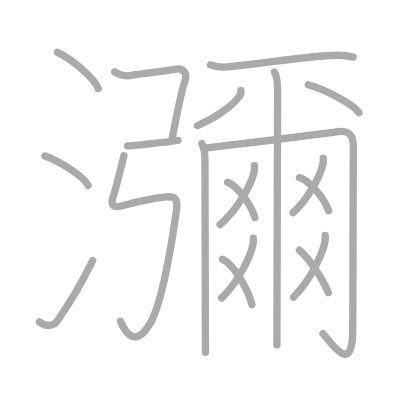
t = 0.00 s
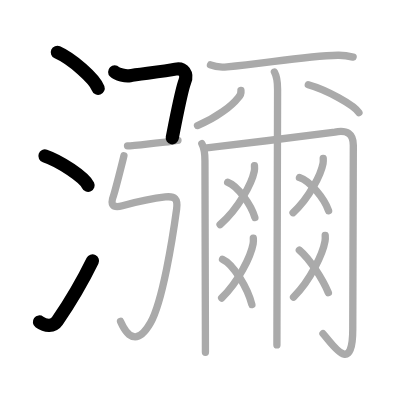
t = 4.00 s
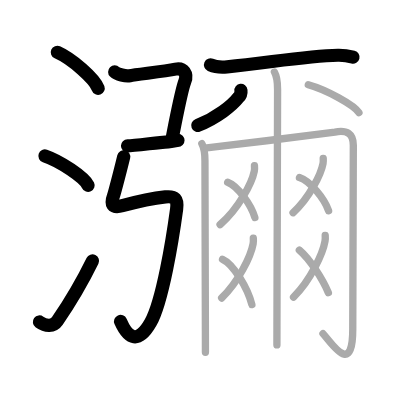
t = 8.00 s
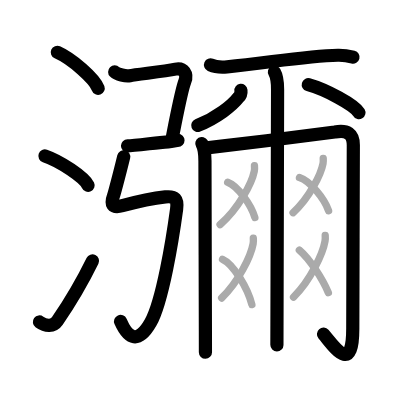
t = 12.00 s
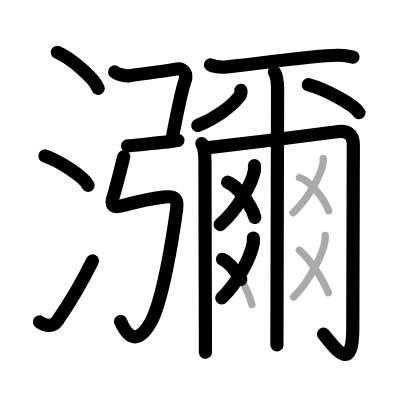
t = 15.50 s
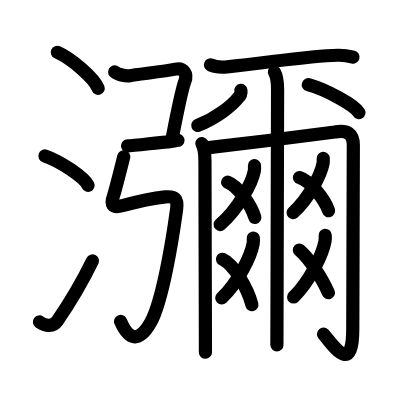
t = 20.00 s

The animated SVG that drew these frames (rendered in a browser with its animation timeline set to each time). Animation: 20 SMIL elements (animate=20); one cycle of 20.00 s.

<?xml version="1.0" standalone="no"?>
<!DOCTYPE svg PUBLIC "-//W3C//DTD SVG 1.1//EN"   "http://www.w3.org/Graphics/SVG/1.1/DTD/svg11.dtd">
<svg width="400px" height="400px"  version="1.1" xmlns="http://www.w3.org/2000/svg">
  <defs>
    <marker id="Triangle" viewBox="0 0 10 10" refX="0" refY="5" markerUnits="strokeWidth" markerWidth="3" style="stroke-opacity:0%;fill:#aaaaaa;" markerHeight="2" orient="auto">
      <path d="M 0 0 L 10 5 L 0 10 z" />
    </marker>
    
    <marker id="Arrow" viewBox="0 0 10 10" refX="5" refY="5" markerUnits="strokeWidth" markerWidth="1.8" style="stroke-opacity:0%;fill:#770000;" markerHeight="2" orient="auto">
      <path d="M 0 4 L 6 4 L 4 1 L 10 5 L 4 9 L 6 6 L 0 6 z" />
        <circle cx="5" cy="5" r="5" />
      </marker>
    
    <marker id="TriangleRed" viewBox="0 0 10 10" refX="0" refY="5" markerUnits="strokeWidth" markerWidth="3" style="stroke-opacity:0%;fill:#CC0000;" markerHeight="2" orient="auto">
      <path d="M 0 0 L 10 5 L 0 10 z" />
    </marker>
    
    <marker id="ArrowRed" viewBox="0 0 10 10" refX="5" refY="5" markerUnits="strokeWidth" markerWidth="1.8" style="stroke-opacity:0%;fill:#CC0000;" markerHeight="2" orient="auto">
      <path d="M 0 4 L 6 4 L 4 1 L 10 5 L 4 9 L 6 6 L 0 6 z" />
        <circle cx="5" cy="5" r="5" />
      </marker>
    
  </defs>
  
  <path style="fill:#ffffff; fill-opacity:100%; fill-rule:evenodd; stroke-width:0;" d="M 0 0 L 400px 0 L 400px 400px L 0 400px L 0 0" />

  <g transform="scale(3.6697247706422 3.6697247706422)">
<path style="fill:none; fill-opacity:0%; fill-rule:evenodd; stroke:#aaaaaa; stroke-opacity:100%; stroke-width: 1.5pt; stroke-linejoin:round; stroke-linecap:round;" d="M15.63 14.25c3.92 1.74 10.13 7.14 11.12 9.84"></path>
<path style="fill:none; fill-opacity:0%; fill-rule:evenodd; stroke:#aaaaaa; stroke-opacity:100%; stroke-width: 1.5pt; stroke-linejoin:round; stroke-linecap:round;" d="M12.25 42.5c4.15 1.41 10.71 5.8 11.75 8"></path>
<path style="fill:none; fill-opacity:0%; fill-rule:evenodd; stroke:#aaaaaa; stroke-opacity:100%; stroke-width: 1.5pt; stroke-linejoin:round; stroke-linecap:round;" d="M10.75 87.73c1.71 1.27 3.78 1.32 4.86-0.25c3.14-4.57 6.79-10.66 9.64-16.49"></path>
<path style="fill:none; fill-opacity:0%; fill-rule:evenodd; stroke:#aaaaaa; stroke-opacity:100%; stroke-width: 1.5pt; stroke-linejoin:round; stroke-linecap:round;" d="M31.25 19.59c0.66 0.66 3.06 1.26 4.09 1.04c1.8-0.38 9.16-1.13 12.5-1.79c2.18-0.43 3.35 1.34 2.52 3.39c-0.61 1.49-1.86 7.46-2.72 11.74c-0.32 1.6-0.58 2.96-0.73 3.77"></path>
<path style="fill:none; fill-opacity:0%; fill-rule:evenodd; stroke:#aaaaaa; stroke-opacity:100%; stroke-width: 1.5pt; stroke-linejoin:round; stroke-linecap:round;" d="M34.75 39.75c1.75 0 9-1 10.25-1s2.5-0.5 3.5-0.5"></path>
<path style="fill:none; fill-opacity:0%; fill-rule:evenodd; stroke:#aaaaaa; stroke-opacity:100%; stroke-width: 1.5pt; stroke-linejoin:round; stroke-linecap:round;" d="M32.85 87.59C35 92.5 37.73 93.66 41 87.97c3.3-5.74 6.03-22.93 7.13-31c0.37-2.73-0.46-3.6-3.06-3.31c-3.67 0.4-7.82 1.34-11.72 2.4c-2.85 0.77-3.27-0.46-2.4-2.79c0.31-0.83 2.47-9.23 2.82-10.81c0.31-1.38 "></path>
<path style="fill:none; fill-opacity:0%; fill-rule:evenodd; stroke:#aaaaaa; stroke-opacity:100%; stroke-width: 1.5pt; stroke-linejoin:round; stroke-linecap:round;" d="M57.36 17.69c1.18 0.52 3.35 0.63 4.53 0.52c11.14-1.08 21.6-2.96 30.19-3.15c1.97-0.04 3.16 0.25 4.14 0.5"></path>
<path style="fill:none; fill-opacity:0%; fill-rule:evenodd; stroke:#aaaaaa; stroke-opacity:100%; stroke-width: 1.5pt; stroke-linejoin:round; stroke-linecap:round;" d="M65.66 24.64c0.09 0.77-0.16 1.44-0.75 1.99c-1.67 2.13-5.78 5.43-11.09 7.58"></path>
<path style="fill:none; fill-opacity:0%; fill-rule:evenodd; stroke:#aaaaaa; stroke-opacity:100%; stroke-width: 1.5pt; stroke-linejoin:round; stroke-linecap:round;" d="M84.01 23.08c4.87 1.35 12.58 5.54 13.8 7.63"></path>
<path style="fill:none; fill-opacity:0%; fill-rule:evenodd; stroke:#aaaaaa; stroke-opacity:100%; stroke-width: 1.5pt; stroke-linejoin:round; stroke-linecap:round;" d="M55 39.13c0.64 1.12 0.85 2.78 0.85 4.73c0 5.35 0.09 33.84 0.12 46.39c0.01 3.02 0.01 5.12 0.01 5.75"></path>
<path style="fill:none; fill-opacity:0%; fill-rule:evenodd; stroke:#aaaaaa; stroke-opacity:100%; stroke-width: 1.5pt; stroke-linejoin:round; stroke-linecap:round;" d="M56.35 40.28c0.92-0.1 2.07-0.23 3.38-0.38c10.15-1.17 30.11-3.66 31.52-3.92c3.4-0.65 5.03 0.52 5.03 3.58c0 3.69-0.15 45.12-0.15 50.06c0 13.12-5.58 4.08-8.12 1.29"></path>
<path style="fill:none; fill-opacity:0%; fill-rule:evenodd; stroke:#aaaaaa; stroke-opacity:100%; stroke-width: 1.5pt; stroke-linejoin:round; stroke-linecap:round;" d="M74.78 19.63c0.64 1.12 0.86 2.78 0.86 4.73c0 4.34-0.13 48.78-0.17 64.39c-0.01 2.86-0.01 4.75-0.01 5.25"></path>
<path style="fill:none; fill-opacity:0%; fill-rule:evenodd; stroke:#aaaaaa; stroke-opacity:100%; stroke-width: 1.5pt; stroke-linejoin:round; stroke-linecap:round;" d="M69.34 45.14c0.03 0.38 0.06 0.98-0.05 1.52c-0.64 3.21-4.3 10.24-9.32 14.55"></path>
<path style="fill:none; fill-opacity:0%; fill-rule:evenodd; stroke:#aaaaaa; stroke-opacity:100%; stroke-width: 1.5pt; stroke-linejoin:round; stroke-linecap:round;" d="M62.04 49.65c2.72 1 6.35 6.09 7.41 9.61"></path>
<path style="fill:none; fill-opacity:0%; fill-rule:evenodd; stroke:#aaaaaa; stroke-opacity:100%; stroke-width: 1.5pt; stroke-linejoin:round; stroke-linecap:round;" d="M69.03 64.89c0.03 0.38 0.05 0.99-0.05 1.54c-0.59 3.26-3.96 10.4-8.58 14.78"></path>
<path style="fill:none; fill-opacity:0%; fill-rule:evenodd; stroke:#aaaaaa; stroke-opacity:100%; stroke-width: 1.5pt; stroke-linejoin:round; stroke-linecap:round;" d="M60.64 70.65c2.94 1.29 6.85 7.83 8 12.36"></path>
<path style="fill:none; fill-opacity:0%; fill-rule:evenodd; stroke:#aaaaaa; stroke-opacity:100%; stroke-width: 1.5pt; stroke-linejoin:round; stroke-linecap:round;" d="M88.08 43.14c0.02 0.35 0.05 0.9-0.05 1.4c-0.56 2.96-3.77 9.45-8.17 13.42"></path>
<path style="fill:none; fill-opacity:0%; fill-rule:evenodd; stroke:#aaaaaa; stroke-opacity:100%; stroke-width: 1.5pt; stroke-linejoin:round; stroke-linecap:round;" d="M81.6 48.38c2.92 0.95 6.81 5.74 7.94 9.05"></path>
<path style="fill:none; fill-opacity:0%; fill-rule:evenodd; stroke:#aaaaaa; stroke-opacity:100%; stroke-width: 1.5pt; stroke-linejoin:round; stroke-linecap:round;" d="M88.62 64.14c0.03 0.4 0.05 1.02-0.05 1.59c-0.59 3.36-3.96 10.72-8.58 15.23"></path>
<path style="fill:none; fill-opacity:0%; fill-rule:evenodd; stroke:#aaaaaa; stroke-opacity:100%; stroke-width: 1.5pt; stroke-linejoin:round; stroke-linecap:round;" d="M81.57 68.15c2.87 2.44 6.3 7.84 7.91 11.61"></path>

<path style="fill:none; fill-opacity:0%; fill-rule:evenodd; stroke:#000000; stroke-opacity:100%; stroke-width: 2.7pt; stroke-linejoin:round; stroke-linecap:round;" d="M15.63 14.25c3.92 1.74 10.13 7.14 11.12 9.84" pathLength="100" stroke-dashoffset="100" stroke-dasharray="100 105"><animate id="dashAnim1" attributeName="stroke-dashoffset" from="100" to="0" dur="1s" calcMode="linear" fill="freeze"/></path>
<path style="fill:none; fill-opacity:0%; fill-rule:evenodd; stroke:#000000; stroke-opacity:100%; stroke-width: 2.7pt; stroke-linejoin:round; stroke-linecap:round;" d="M12.25 42.5c4.15 1.41 10.71 5.8 11.75 8" pathLength="100" stroke-dashoffset="100" stroke-dasharray="100 105"><animate id="dashAnim2" attributeName="stroke-dashoffset" from="100" to="0" dur="1s" calcMode="linear" begin="dashAnim1.end" fill="freeze"/></path>
<path style="fill:none; fill-opacity:0%; fill-rule:evenodd; stroke:#000000; stroke-opacity:100%; stroke-width: 2.7pt; stroke-linejoin:round; stroke-linecap:round;" d="M10.75 87.73c1.71 1.27 3.78 1.32 4.86-0.25c3.14-4.57 6.79-10.66 9.64-16.49" pathLength="100" stroke-dashoffset="100" stroke-dasharray="100 105"><animate id="dashAnim3" attributeName="stroke-dashoffset" from="100" to="0" dur="1s" calcMode="linear" begin="dashAnim2.end" fill="freeze"/></path>
<path style="fill:none; fill-opacity:0%; fill-rule:evenodd; stroke:#000000; stroke-opacity:100%; stroke-width: 2.7pt; stroke-linejoin:round; stroke-linecap:round;" d="M31.25 19.59c0.66 0.66 3.06 1.26 4.09 1.04c1.8-0.38 9.16-1.13 12.5-1.79c2.18-0.43 3.35 1.34 2.52 3.39c-0.61 1.49-1.86 7.46-2.72 11.74c-0.32 1.6-0.58 2.96-0.73 3.77" pathLength="100" stroke-dashoffset="100" stroke-dasharray="100 105"><animate id="dashAnim4" attributeName="stroke-dashoffset" from="100" to="0" dur="1s" calcMode="linear" begin="dashAnim3.end" fill="freeze"/></path>
<path style="fill:none; fill-opacity:0%; fill-rule:evenodd; stroke:#000000; stroke-opacity:100%; stroke-width: 2.7pt; stroke-linejoin:round; stroke-linecap:round;" d="M34.75 39.75c1.75 0 9-1 10.25-1s2.5-0.5 3.5-0.5" pathLength="100" stroke-dashoffset="100" stroke-dasharray="100 105"><animate id="dashAnim5" attributeName="stroke-dashoffset" from="100" to="0" dur="1s" calcMode="linear" begin="dashAnim4.end" fill="freeze"/></path>
<path style="fill:none; fill-opacity:0%; fill-rule:evenodd; stroke:#000000; stroke-opacity:100%; stroke-width: 2.7pt; stroke-linejoin:round; stroke-linecap:round;" d="M32.85 87.59C35 92.5 37.73 93.66 41 87.97c3.3-5.74 6.03-22.93 7.13-31c0.37-2.73-0.46-3.6-3.06-3.31c-3.67 0.4-7.82 1.34-11.72 2.4c-2.85 0.77-3.27-0.46-2.4-2.79c0.31-0.83 2.47-9.23 2.82-10.81c0.31-1.38 " pathLength="100" stroke-dashoffset="100" stroke-dasharray="100 105"><animate id="dashAnim6" attributeName="stroke-dashoffset" from="100" to="0" dur="1s" calcMode="linear" begin="dashAnim5.end" fill="freeze"/></path>
<path style="fill:none; fill-opacity:0%; fill-rule:evenodd; stroke:#000000; stroke-opacity:100%; stroke-width: 2.7pt; stroke-linejoin:round; stroke-linecap:round;" d="M57.36 17.69c1.18 0.52 3.35 0.63 4.53 0.52c11.14-1.08 21.6-2.96 30.19-3.15c1.97-0.04 3.16 0.25 4.14 0.5" pathLength="100" stroke-dashoffset="100" stroke-dasharray="100 105"><animate id="dashAnim7" attributeName="stroke-dashoffset" from="100" to="0" dur="1s" calcMode="linear" begin="dashAnim6.end" fill="freeze"/></path>
<path style="fill:none; fill-opacity:0%; fill-rule:evenodd; stroke:#000000; stroke-opacity:100%; stroke-width: 2.7pt; stroke-linejoin:round; stroke-linecap:round;" d="M65.66 24.64c0.09 0.77-0.16 1.44-0.75 1.99c-1.67 2.13-5.78 5.43-11.09 7.58" pathLength="100" stroke-dashoffset="100" stroke-dasharray="100 105"><animate id="dashAnim8" attributeName="stroke-dashoffset" from="100" to="0" dur="1s" calcMode="linear" begin="dashAnim7.end" fill="freeze"/></path>
<path style="fill:none; fill-opacity:0%; fill-rule:evenodd; stroke:#000000; stroke-opacity:100%; stroke-width: 2.7pt; stroke-linejoin:round; stroke-linecap:round;" d="M84.01 23.08c4.87 1.35 12.58 5.54 13.8 7.63" pathLength="100" stroke-dashoffset="100" stroke-dasharray="100 105"><animate id="dashAnim9" attributeName="stroke-dashoffset" from="100" to="0" dur="1s" calcMode="linear" begin="dashAnim8.end" fill="freeze"/></path>
<path style="fill:none; fill-opacity:0%; fill-rule:evenodd; stroke:#000000; stroke-opacity:100%; stroke-width: 2.7pt; stroke-linejoin:round; stroke-linecap:round;" d="M55 39.13c0.64 1.12 0.85 2.78 0.85 4.73c0 5.35 0.09 33.84 0.12 46.39c0.01 3.02 0.01 5.12 0.01 5.75" pathLength="100" stroke-dashoffset="100" stroke-dasharray="100 105"><animate id="dashAnim10" attributeName="stroke-dashoffset" from="100" to="0" dur="1s" calcMode="linear" begin="dashAnim9.end" fill="freeze"/></path>
<path style="fill:none; fill-opacity:0%; fill-rule:evenodd; stroke:#000000; stroke-opacity:100%; stroke-width: 2.7pt; stroke-linejoin:round; stroke-linecap:round;" d="M56.35 40.28c0.92-0.1 2.07-0.23 3.38-0.38c10.15-1.17 30.11-3.66 31.52-3.92c3.4-0.65 5.03 0.52 5.03 3.58c0 3.69-0.15 45.12-0.15 50.06c0 13.12-5.58 4.08-8.12 1.29" pathLength="100" stroke-dashoffset="100" stroke-dasharray="100 105"><animate id="dashAnim11" attributeName="stroke-dashoffset" from="100" to="0" dur="1s" calcMode="linear" begin="dashAnim10.end" fill="freeze"/></path>
<path style="fill:none; fill-opacity:0%; fill-rule:evenodd; stroke:#000000; stroke-opacity:100%; stroke-width: 2.7pt; stroke-linejoin:round; stroke-linecap:round;" d="M74.78 19.63c0.64 1.12 0.86 2.78 0.86 4.73c0 4.34-0.13 48.78-0.17 64.39c-0.01 2.86-0.01 4.75-0.01 5.25" pathLength="100" stroke-dashoffset="100" stroke-dasharray="100 105"><animate id="dashAnim12" attributeName="stroke-dashoffset" from="100" to="0" dur="1s" calcMode="linear" begin="dashAnim11.end" fill="freeze"/></path>
<path style="fill:none; fill-opacity:0%; fill-rule:evenodd; stroke:#000000; stroke-opacity:100%; stroke-width: 2.7pt; stroke-linejoin:round; stroke-linecap:round;" d="M69.34 45.14c0.03 0.38 0.06 0.98-0.05 1.52c-0.64 3.21-4.3 10.24-9.32 14.55" pathLength="100" stroke-dashoffset="100" stroke-dasharray="100 105"><animate id="dashAnim13" attributeName="stroke-dashoffset" from="100" to="0" dur="1s" calcMode="linear" begin="dashAnim12.end" fill="freeze"/></path>
<path style="fill:none; fill-opacity:0%; fill-rule:evenodd; stroke:#000000; stroke-opacity:100%; stroke-width: 2.7pt; stroke-linejoin:round; stroke-linecap:round;" d="M62.04 49.65c2.72 1 6.35 6.09 7.41 9.61" pathLength="100" stroke-dashoffset="100" stroke-dasharray="100 105"><animate id="dashAnim14" attributeName="stroke-dashoffset" from="100" to="0" dur="1s" calcMode="linear" begin="dashAnim13.end" fill="freeze"/></path>
<path style="fill:none; fill-opacity:0%; fill-rule:evenodd; stroke:#000000; stroke-opacity:100%; stroke-width: 2.7pt; stroke-linejoin:round; stroke-linecap:round;" d="M69.03 64.89c0.03 0.38 0.05 0.99-0.05 1.54c-0.59 3.26-3.96 10.4-8.58 14.78" pathLength="100" stroke-dashoffset="100" stroke-dasharray="100 105"><animate id="dashAnim15" attributeName="stroke-dashoffset" from="100" to="0" dur="1s" calcMode="linear" begin="dashAnim14.end" fill="freeze"/></path>
<path style="fill:none; fill-opacity:0%; fill-rule:evenodd; stroke:#000000; stroke-opacity:100%; stroke-width: 2.7pt; stroke-linejoin:round; stroke-linecap:round;" d="M60.64 70.65c2.94 1.29 6.85 7.83 8 12.36" pathLength="100" stroke-dashoffset="100" stroke-dasharray="100 105"><animate id="dashAnim16" attributeName="stroke-dashoffset" from="100" to="0" dur="1s" calcMode="linear" begin="dashAnim15.end" fill="freeze"/></path>
<path style="fill:none; fill-opacity:0%; fill-rule:evenodd; stroke:#000000; stroke-opacity:100%; stroke-width: 2.7pt; stroke-linejoin:round; stroke-linecap:round;" d="M88.08 43.14c0.02 0.35 0.05 0.9-0.05 1.4c-0.56 2.96-3.77 9.45-8.17 13.42" pathLength="100" stroke-dashoffset="100" stroke-dasharray="100 105"><animate id="dashAnim17" attributeName="stroke-dashoffset" from="100" to="0" dur="1s" calcMode="linear" begin="dashAnim16.end" fill="freeze"/></path>
<path style="fill:none; fill-opacity:0%; fill-rule:evenodd; stroke:#000000; stroke-opacity:100%; stroke-width: 2.7pt; stroke-linejoin:round; stroke-linecap:round;" d="M81.6 48.38c2.92 0.95 6.81 5.74 7.94 9.05" pathLength="100" stroke-dashoffset="100" stroke-dasharray="100 105"><animate id="dashAnim18" attributeName="stroke-dashoffset" from="100" to="0" dur="1s" calcMode="linear" begin="dashAnim17.end" fill="freeze"/></path>
<path style="fill:none; fill-opacity:0%; fill-rule:evenodd; stroke:#000000; stroke-opacity:100%; stroke-width: 2.7pt; stroke-linejoin:round; stroke-linecap:round;" d="M88.62 64.14c0.03 0.4 0.05 1.02-0.05 1.59c-0.59 3.36-3.96 10.72-8.58 15.23" pathLength="100" stroke-dashoffset="100" stroke-dasharray="100 105"><animate id="dashAnim19" attributeName="stroke-dashoffset" from="100" to="0" dur="1s" calcMode="linear" begin="dashAnim18.end" fill="freeze"/></path>
<path style="fill:none; fill-opacity:0%; fill-rule:evenodd; stroke:#000000; stroke-opacity:100%; stroke-width: 2.7pt; stroke-linejoin:round; stroke-linecap:round;" d="M81.57 68.15c2.87 2.44 6.3 7.84 7.91 11.61" pathLength="100" stroke-dashoffset="100" stroke-dasharray="100 105"><animate id="dashAnim20" attributeName="stroke-dashoffset" from="100" to="0" dur="1s" calcMode="linear" begin="dashAnim19.end" fill="freeze"/></path>

</g>

</svg>  
          
